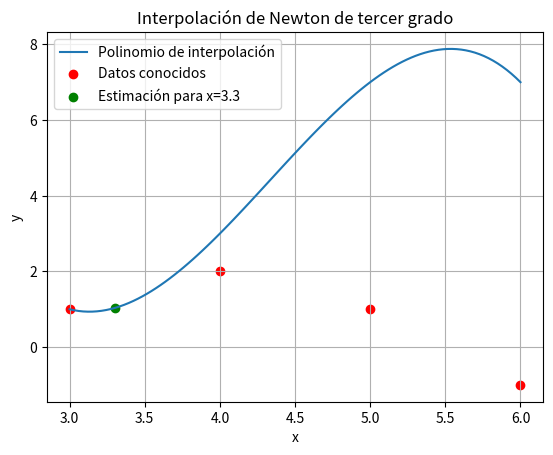

Source code (Python):
import numpy as np
import matplotlib.pyplot as plt

x_datos = np.array([3, 4, 5, 6])  
y_datos = np.array([1, 3, 8, 5])  

"""
Utilice un código de programación de Python para realizar los ejercicios b, c, d, e. 
Como resultado coloque el código, si no se ve bien, se puede colocar como imagen. Además, 

Ejercicio D

"""

def interpolacion_newton(x, y):
    n = len(x)
    coeficientes = np.zeros(n)
    for j in range(1, n):
        for i in range(n-1, j-1, -1):
            y[i] = (y[i] - y[i-1]) / (x[i] - x[i-j])
    coeficientes = y
    return coeficientes

coeficientes = interpolacion_newton(x_datos, y_datos)

def polinomio_interpolacion(coeficientes, x):
    n = len(coeficientes)
    resultado = coeficientes[0]
    for i in range(1, n):
        producto = coeficientes[i]
        for j in range(i):
            producto *= (x - x_datos[j])
        resultado += producto
    return resultado

x_estimado = 3.3
y_estimado = polinomio_interpolacion(coeficientes, x_estimado)

print("Estimación para x = 3.3:", y_estimado)

valor_real = 2.05  
error_relativo = abs((y_estimado - valor_real) / valor_real) * 100
print("Error relativo:", error_relativo, "%")

x_valores = np.linspace(min(x_datos), max(x_datos), 100)
y_valores = polinomio_interpolacion(coeficientes, x_valores)

plt.plot(x_valores, y_valores, label='Polinomio de interpolación')
plt.scatter(x_datos, y_datos, color='red', label='Datos conocidos')
plt.scatter(x_estimado, y_estimado, color='green', label=f'Estimación para x={x_estimado}')
plt.xlabel('x')
plt.ylabel('y')
plt.title('Interpolación de Newton de tercer grado')
plt.legend()
plt.grid(True)
plt.show()
